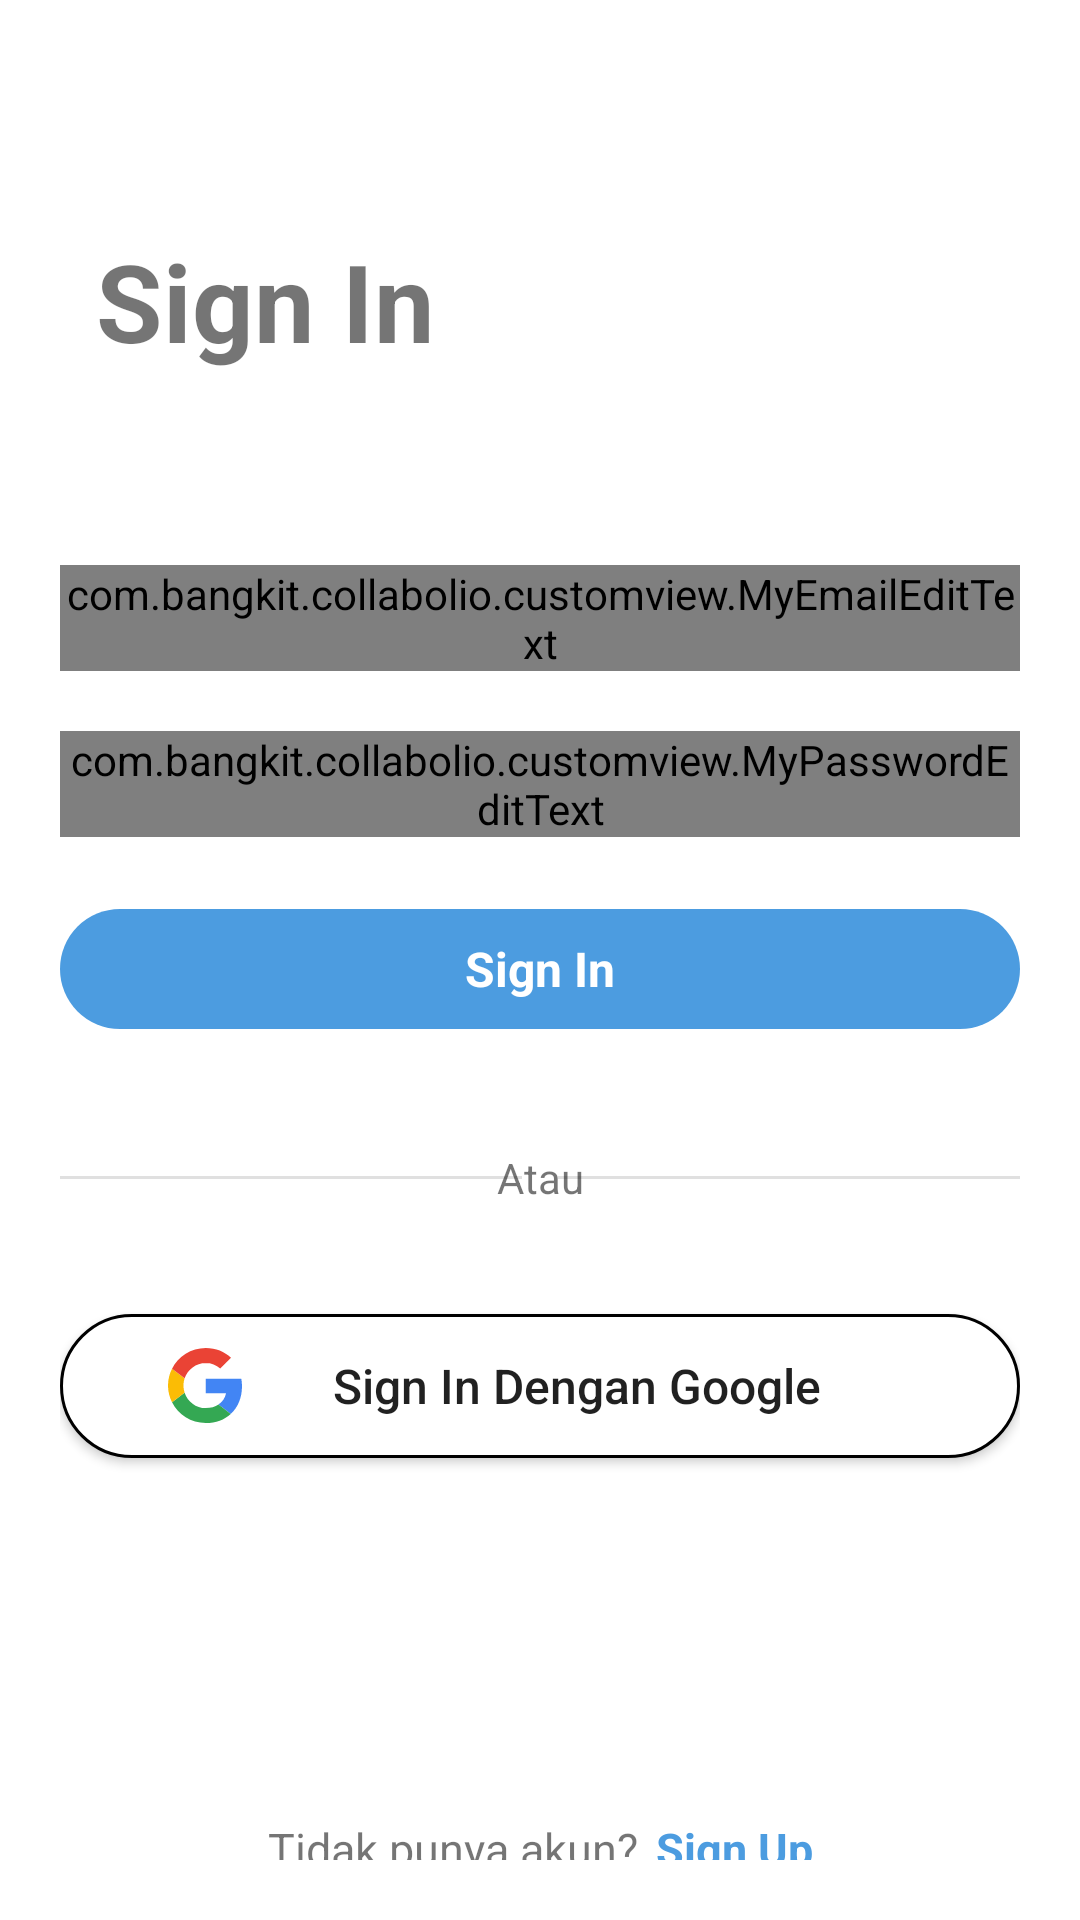

This screen was rendered from an Android layout file. Write that file and the resources it references.
<!-- AndroidManifest.xml: activity theme Theme.CollabolioApp.NoActionBar -->
<!-- res/layout/activity_login.xml -->
<?xml version="1.0" encoding="utf-8"?>
<ScrollView xmlns:android="http://schemas.android.com/apk/res/android"
    xmlns:app="http://schemas.android.com/apk/res-auto"
    xmlns:tools="http://schemas.android.com/tools"
    android:layout_width="match_parent"
    android:layout_height="match_parent"
    tools:context=".LoginActivity"
    android:padding="20dp">
    <androidx.constraintlayout.widget.ConstraintLayout
        android:layout_width="match_parent"
        android:layout_height="wrap_content">

        <TextView
            android:id="@+id/tv_signIn"
            android:layout_width="wrap_content"
            android:layout_height="wrap_content"
            android:text="@string/sign_in"
            android:textSize="36sp"
            android:textStyle="bold"
            android:layout_marginTop="56dp"
            android:layout_marginStart="12dp"
            app:layout_constraintStart_toStartOf="parent"
            app:layout_constraintTop_toTopOf="parent"
            tools:alpha="1" />

        <com.google.android.material.textfield.TextInputLayout
            android:id="@+id/login_email_layout"
            android:layout_width="match_parent"
            android:layout_height="wrap_content"
            style="@style/Widget.MaterialComponents.TextInputLayout.OutlinedBox"
            android:layout_marginTop="64dp"
            tools:alpha="1"
            app:boxCornerRadiusBottomEnd="20dp"
            app:boxCornerRadiusBottomStart="20dp"
            app:boxCornerRadiusTopEnd="20dp"
            app:boxCornerRadiusTopStart="20dp"
            app:layout_constraintEnd_toEndOf="parent"
            app:layout_constraintStart_toStartOf="parent"
            app:layout_constraintTop_toBottomOf="@+id/tv_signIn"
            app:startIconDrawable="@drawable/ic_baseline_mail_24">

            <com.bangkit.collabolio.customview.MyEmailEditText
                android:id="@+id/et_login_email"
                android:layout_width="match_parent"
                android:layout_height="wrap_content"
                android:hint="@string/hint_email" />
        </com.google.android.material.textfield.TextInputLayout>

        <com.google.android.material.textfield.TextInputLayout
            android:id="@+id/login_password_layout"
            style="@style/Widget.MaterialComponents.TextInputLayout.OutlinedBox"
            android:layout_width="match_parent"
            android:layout_height="wrap_content"
            android:layout_marginTop="20dp"
            tools:alpha="1"
            app:boxCornerRadiusBottomEnd="20dp"
            app:boxCornerRadiusBottomStart="20dp"
            app:boxCornerRadiusTopEnd="20dp"
            app:boxCornerRadiusTopStart="20dp"
            app:layout_constraintEnd_toEndOf="parent"
            app:layout_constraintStart_toStartOf="parent"
            app:layout_constraintTop_toBottomOf="@+id/login_email_layout"
            app:startIconDrawable="@drawable/ic_baseline_lock_24">

            <com.bangkit.collabolio.customview.MyPasswordEditText
                android:id="@+id/et_login_password"
                android:layout_width="match_parent"
                android:layout_height="wrap_content"
                android:hint="@string/hint_password"
                android:inputType="textPassword"/>
        </com.google.android.material.textfield.TextInputLayout>

        <Button
            android:id="@+id/btn_login"
            style="@style/Widget.Material3.Button"
            android:layout_width="match_parent"
            android:layout_height="wrap_content"
            android:layout_marginTop="20dp"
            android:text="@string/btn_sign_in"
            android:textSize="16sp"
            android:textStyle="bold"
            tools:alpha="1"
            app:layout_constraintEnd_toEndOf="parent"
            app:layout_constraintStart_toStartOf="parent"
            app:layout_constraintTop_toBottomOf="@+id/login_password_layout" />

        <TextView
            android:id="@+id/or"
            android:layout_width="wrap_content"
            android:layout_height="wrap_content"
            android:text="@string/or"
            app:layout_constraintEnd_toEndOf="parent"
            app:layout_constraintStart_toStartOf="parent"
            android:layout_marginTop="36dp"
            app:layout_constraintTop_toBottomOf="@id/btn_login" />

        <com.google.android.material.divider.MaterialDivider
            android:id="@+id/divider1"
            android:layout_width="154dp"
            android:layout_height="wrap_content"
            app:layout_constraintBottom_toBottomOf="@+id/or"
            app:layout_constraintStart_toStartOf="parent"
            app:layout_constraintTop_toTopOf="@+id/or" />

        <com.google.android.material.divider.MaterialDivider
            android:id="@+id/divider2"
            android:layout_width="154dp"
            android:layout_height="wrap_content"
            app:layout_constraintBottom_toBottomOf="@+id/or"

            app:layout_constraintEnd_toEndOf="parent"
            app:layout_constraintTop_toTopOf="@+id/or" />

        <androidx.appcompat.widget.AppCompatButton
            android:id="@+id/btn_google"
            android:layout_width="match_parent"
            android:layout_height="wrap_content"
            android:layout_marginTop="36dp"
            android:background="@drawable/btn_google"
            android:text="@string/sign_in_dengan_google"
            android:textSize="16sp"
            android:textAllCaps="false"
            android:drawableStart="@drawable/google__g__logo"
            android:paddingHorizontal="36dp"
            app:layout_constraintEnd_toEndOf="parent"
            app:layout_constraintStart_toStartOf="parent"
            app:layout_constraintTop_toBottomOf="@id/or" />

        <ProgressBar
            android:id="@+id/progress_bar"
            android:layout_width="wrap_content"
            android:layout_height="wrap_content"
            android:visibility="gone"
            app:layout_constraintBottom_toBottomOf="parent"
            app:layout_constraintEnd_toEndOf="parent"
            app:layout_constraintStart_toStartOf="parent"
            app:layout_constraintTop_toTopOf="parent" />

        <LinearLayout
            android:layout_width="wrap_content"
            android:layout_height="wrap_content"
            android:orientation="horizontal"
            android:layout_marginTop="120dp"
            app:layout_constraintEnd_toEndOf="parent"
            app:layout_constraintStart_toStartOf="parent"
            app:layout_constraintTop_toBottomOf="@+id/btn_google">

            <TextView
                android:id="@+id/no_account"
                android:layout_width="wrap_content"
                android:layout_height="wrap_content"
                android:layout_marginEnd="6dp"
                android:text="@string/no_account"
                android:textSize="15sp"
                tools:alpha="1" />

            <TextView
                android:id="@+id/to_register"
                android:layout_width="wrap_content"
                android:layout_height="wrap_content"
                android:text="@string/go_to_register"
                android:textColor="@color/blue"
                android:textSize="15sp"
                android:textStyle="bold"
                tools:alpha="1" />

        </LinearLayout>


    </androidx.constraintlayout.widget.ConstraintLayout>


</ScrollView>
<!-- resources referenced by this layout -->
<resources>
  <color name="blue">#4C9CE0</color>
  <!-- drawable btn_google (drawable) -->
  <?xml version="1.0" encoding="utf-8"?>
  <ripple xmlns:android="http://schemas.android.com/apk/res/android"
      android:color="@color/grey">
  
      <item>
          <shape android:shape="rectangle">
              <corners android:radius="25dp" />
              <solid android:color="@color/white" />
              <stroke android:color="@color/black" android:width="1dp"/>
          </shape>
      </item>
  
  </ripple>
  <!-- drawable google__g__logo (drawable) -->
  <vector android:height="25dp" android:viewportHeight="190.5"
      android:viewportWidth="186.69" android:width="24.5dp" xmlns:android="http://schemas.android.com/apk/res/android">
      <path android:fillColor="#4285f4" android:pathData="M95.25,77.93v36.89h51.26c-2.25,11.86 -9.01,21.91 -19.14,28.66l30.91,23.99c18.01,-16.63 28.4,-41.04 28.4,-70.05 0,-6.75 -0.61,-13.25 -1.73,-19.48z"/>
      <path android:fillColor="#34a853" android:pathData="M41.87,113.38l-6.97,5.34 -24.68,19.22h0c15.67,31.09 47.8,52.56 85.03,52.56 25.72,0 47.28,-8.49 63.04,-23.03l-30.91,-23.99c-8.49,5.72 -19.31,9.18 -32.13,9.18 -24.76,0 -45.81,-16.71 -53.34,-39.23z"/>
      <path android:fillColor="#fbbc05" android:pathData="M10.22,52.56c-6.49,12.81 -10.22,27.28 -10.22,42.69s3.72,29.87 10.22,42.69c0,0.09 31.69,-24.59 31.69,-24.59 -1.9,-5.72 -3.03,-11.78 -3.03,-18.1s1.13,-12.38 3.03,-18.1z"/>
      <path android:fillColor="#ea4335" android:pathData="M95.25,37.93c14.03,0 26.5,4.85 36.46,14.2l27.28,-27.28c-16.54,-15.41 -38.01,-24.85 -63.73,-24.85 -37.23,0 -69.36,21.39 -85.03,52.56l31.69,24.59c7.53,-22.51 28.58,-39.23 53.34,-39.23z"/>
  </vector>
  <string name="btn_sign_in">Sign In</string>
  <string name="go_to_register">Sign Up</string>
  <string name="hint_email">Email</string>
  <string name="hint_password">Password</string>
  <string name="no_account">Tidak punya akun?</string>
  <string name="or">Atau</string>
  <string name="sign_in">Sign In</string>
  <string name="sign_in_dengan_google">Sign In Dengan Google</string>
  <style name="Theme.CollabolioApp.NoActionBar" parent="Base.Theme.CollabolioApp">
          <item name="android:statusBarColor">@color/white</item>
          <item name="android:windowLightStatusBar">true</item>
          <item name="windowActionBar">false</item>
          <item name="windowNoTitle">true</item>
      </style>
  <color name="grey">#cccccc</color>
  <color name="white">#FFFFFFFF</color>
  <color name="black">#FF000000</color>
  <style name="Base.Theme.CollabolioApp" parent="Theme.MaterialComponents.DayNight.DarkActionBar">
          
          <item name="colorPrimary">@color/blue</item>
          <item name="colorPrimaryVariant">@color/blue</item>
          <item name="colorOnPrimary">@color/white</item>
          
          <item name="colorSecondary">@color/blue</item>
          <item name="colorSecondaryVariant">@color/dark_blue</item>
          <item name="colorOnSecondary">@color/white</item>
          
          <item name="android:statusBarColor">?attr/colorPrimary</item>
          
      </style>
  <color name="dark_blue">#244E6F</color>
</resources>
